Labelled photos from "data", an image-classification folder in daveboat/golfclubnet. The possible labels are: driver, iron, putter.

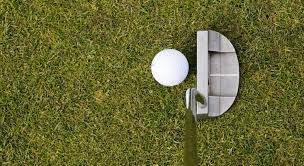
Label: putter

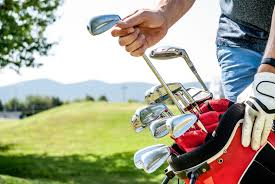
Label: iron

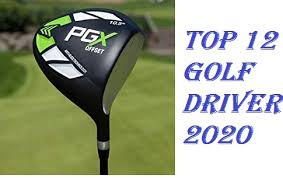
Label: driver

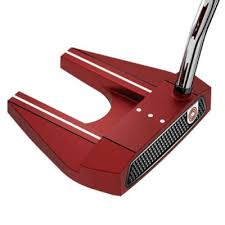
Label: putter

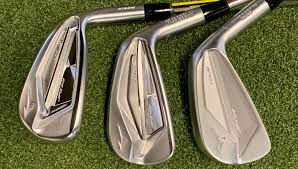
Label: iron

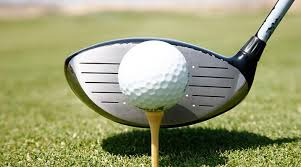
Label: driver
